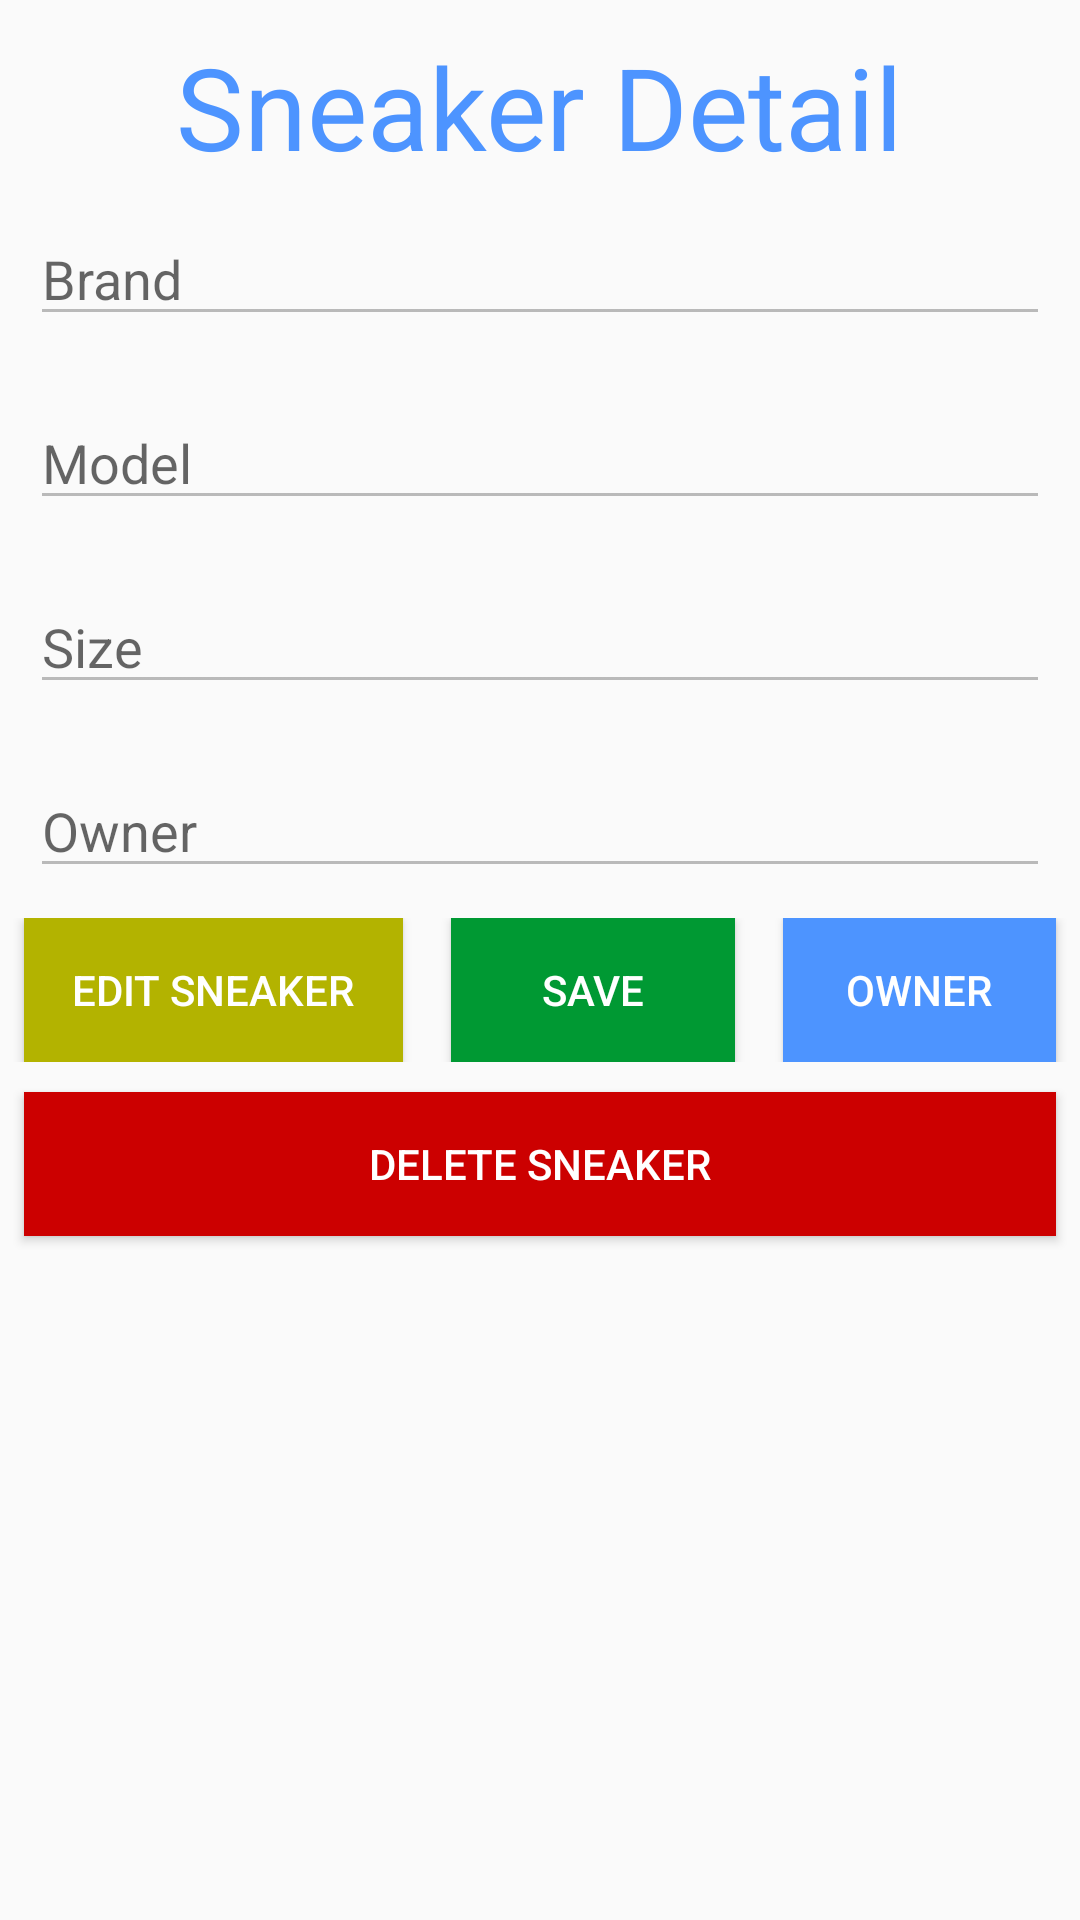

Write the Android layout XML for this screen, with the resource values it uses.
<!-- AndroidManifest.xml: application theme AppTheme -->
<!-- res/layout/activity_sneaker_detail.xml -->
<?xml version="1.0" encoding="utf-8"?>
<LinearLayout xmlns:android="http://schemas.android.com/apk/res/android"
    xmlns:tools="http://schemas.android.com/tools"
    android:layout_width="match_parent"
    android:layout_height="match_parent"
    android:orientation="vertical"
    tools:context=".SneakerDetailActivity">

    <TextView
        android:layout_width="wrap_content"
        android:layout_height="wrap_content"
        android:layout_gravity="center"
        android:layout_marginTop="10sp"
        android:text="@string/sneaker_detail"
        android:textColor="@color/color_bt_login"
        android:textSize="38sp" />

    <EditText
        android:id="@+id/et_brand_detail_sneaker"
        android:layout_width="match_parent"
        android:layout_height="wrap_content"
        android:layout_margin="10sp"
        android:hint="@string/brand"
        android:enabled="false"
        android:inputType="textEmailAddress" />

    <EditText
        android:id="@+id/et_model_detail_sneaker"
        android:layout_width="match_parent"
        android:layout_height="wrap_content"
        android:layout_margin="10sp"
        android:enabled="false"
        android:hint="@string/model" />

    <EditText
        android:id="@+id/et_size_detail_sneaker"
        android:layout_width="match_parent"
        android:layout_height="wrap_content"
        android:layout_margin="10sp"
        android:enabled="false"
        android:hint="@string/size" />

    <EditText
        android:id="@+id/et_owner_detail_sneaker"
        android:layout_width="match_parent"
        android:layout_height="wrap_content"
        android:layout_margin="10sp"
        android:enabled="false"
        android:hint="@string/owner" />

    <LinearLayout
        android:layout_width="match_parent"
        android:layout_height="wrap_content"
        android:orientation="horizontal">

        <Button
            android:id="@+id/bt_edit_sneaker_detail"
            style="@style/TextAppearance.AppCompat.Widget.Button.Borderless.Colored"
            android:layout_width="wrap_content"
            android:layout_height="wrap_content"
            android:layout_marginStart="8sp"
            android:layout_marginEnd="8sp"
            android:layout_weight="0.3"
            android:background="@color/yellow"
            android:padding="14sp"
            android:text="@string/edit_sneaker"
            android:textColor="@color/white" />

        <Button
            android:id="@+id/bt_save_sneaker_detail"
            style="@style/TextAppearance.AppCompat.Widget.Button.Borderless.Colored"
            android:layout_width="wrap_content"
            android:layout_height="wrap_content"
            android:layout_marginStart="8sp"
            android:layout_marginEnd="8sp"
            android:layout_weight="0.5"
            android:background="@color/green"
            android:padding="14sp"
            android:text="@string/save"
            android:textColor="@color/white" />

        <Button
            android:id="@+id/bt_owner_sneaker_detail"
            style="@style/TextAppearance.AppCompat.Widget.Button.Borderless.Colored"
            android:layout_width="wrap_content"
            android:layout_height="wrap_content"
            android:layout_gravity="center"
            android:layout_marginStart="8sp"
            android:layout_marginEnd="8sp"
            android:background="@color/color_bt_login"
            android:padding="14sp"
            android:text="@string/owner"
            android:textColor="@color/white"
            android:layout_weight="0.2"/>


    </LinearLayout>

    <Button
        android:id="@+id/bt_delete_sneaker_detail"
        style="@style/TextAppearance.AppCompat.Widget.Button.Borderless.Colored"
        android:layout_width="match_parent"
        android:layout_height="wrap_content"
        android:layout_gravity="center"
        android:layout_marginTop="10sp"
        android:layout_marginStart="8sp"
        android:layout_marginEnd="8sp"
        android:background="@color/red"
        android:padding="14sp"
        android:text="@string/delete"
        android:textColor="@color/white"/>



</LinearLayout>
<!-- resources referenced by this layout -->
<resources>
  <color name="color_bt_login">#4d94ff</color>
  <color name="green">#009933</color>
  <color name="red">#cc0000</color>
  <color name="white">#ffffff</color>
  <color name="yellow">#b3b300</color>
  <string name="brand">Brand</string>
  <string name="delete">Delete sneaker</string>
  <string name="edit_sneaker">Edit Sneaker</string>
  <string name="model">Model</string>
  <string name="owner">Owner</string>
  <string name="save">Save</string>
  <string name="size">Size</string>
  <string name="sneaker_detail">Sneaker Detail</string>
  <style name="AppTheme" parent="Theme.AppCompat.Light.NoActionBar">
          
          <item name="colorPrimary">@color/colorPrimary</item>
          <item name="colorPrimaryDark">@color/colorPrimaryDark</item>
          <item name="colorAccent">@color/colorAccent</item>
      </style>
  <color name="colorPrimary">#6200EE</color>
  <color name="colorPrimaryDark">#3700B3</color>
  <color name="colorAccent">#03DAC5</color>
</resources>
